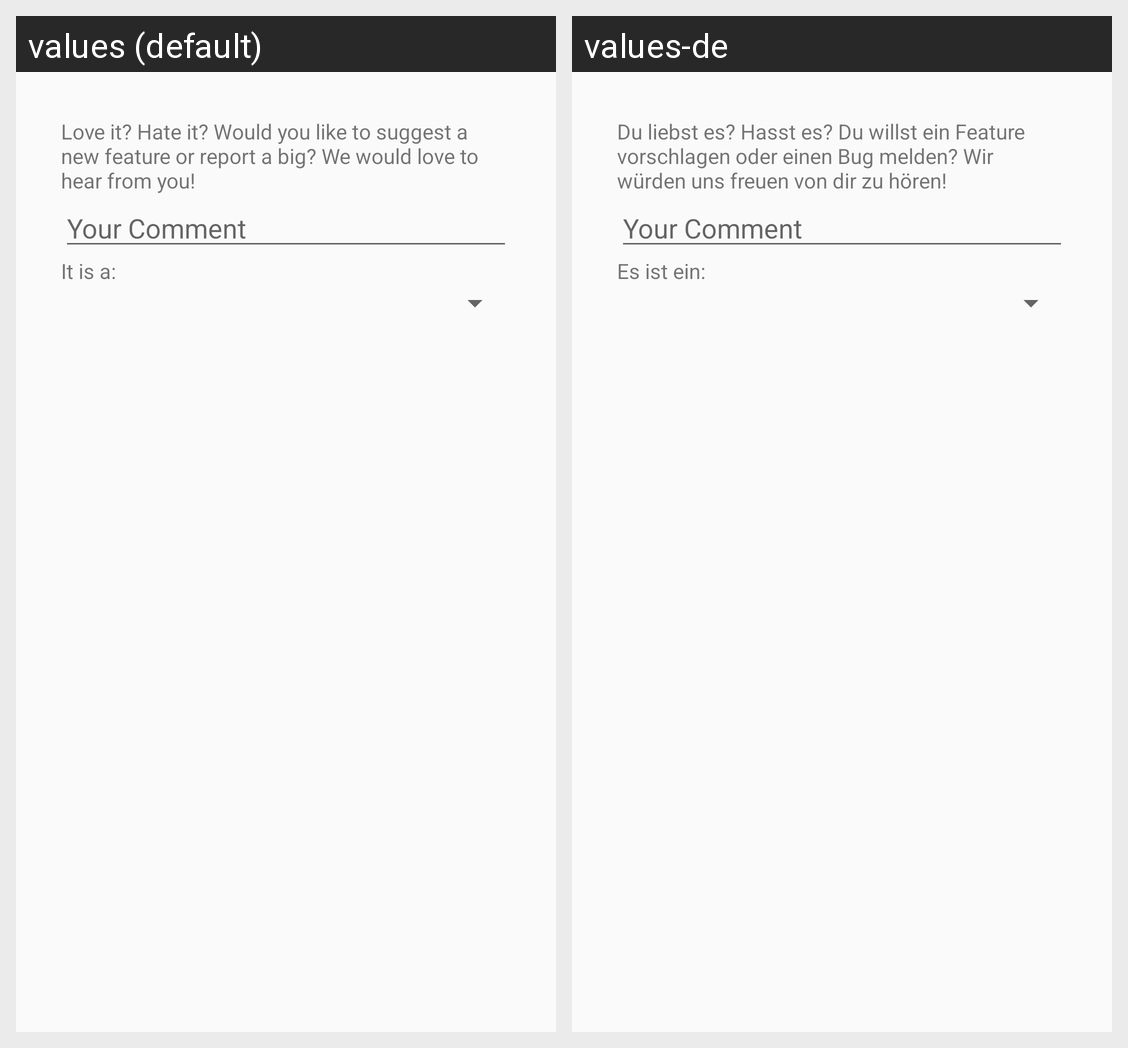

For this localized Android screen grid, give each drawn string resource with its value in every locale shown.
Android screen res/layout/dialog_feedback.xml rendered under 2 locales, left to right: values (default), values-de. Device: Nexus 5 (rendered at 1080×1920; each locale shown at half size, 540×960, under a caption strip naming it); theme AppTheme.
Strings drawn on this screen, with the default value and each locale's value (text and hints the layout hard-codes, and strings that could not be matched under every locale, appear in the picture but are not listed):

feedback_textview
  values: Love it? Hate it? Would you like to suggest a new feature or report a big? We would love to hear from you!
  values-de: Du liebst es? Hasst es? Du willst ein Feature vorschlagen oder einen Bug melden? Wir würden uns freuen von dir zu hören!

feedback_your_comment
  values: Your Comment
  values-de: Your Comment  [not translated; the default value is used]

feedback_itsa
  values: It is a:
  values-de: Es ist ein:
